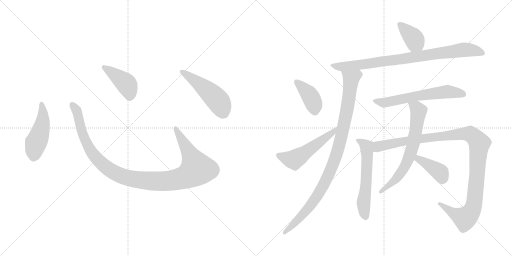
t = 0.00 s
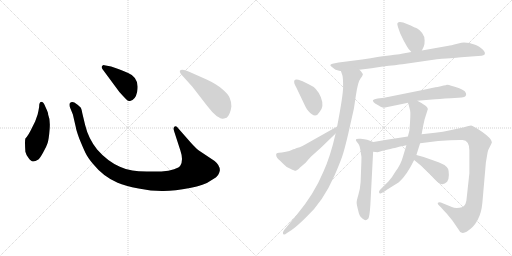
t = 2.18 s
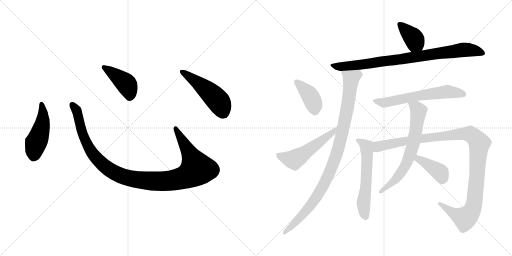
t = 4.36 s
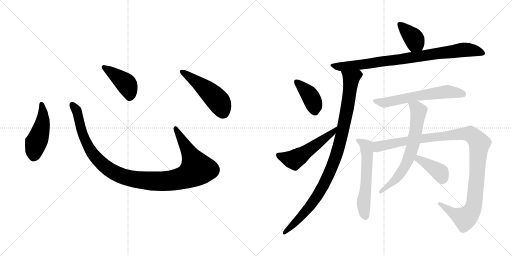
t = 6.53 s
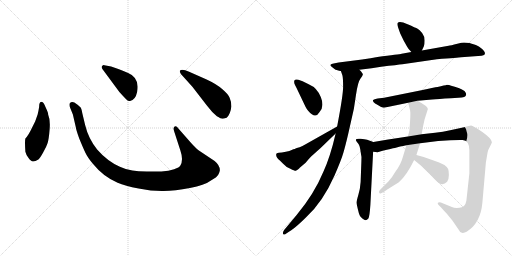
t = 8.71 s
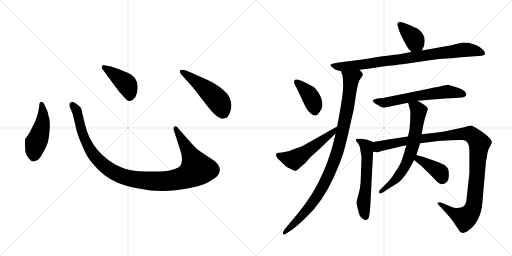
t = 10.89 s

The animated SVG that drew these frames (rendered in a browser with its animation timeline set to each time). Animation: 14 CSS @keyframes rules; one cycle of 10.89 s.

<svg version="1.1" viewBox="0 0 2048 1024" xmlns="http://www.w3.org/2000/svg">
  <g stroke="lightgray" stroke-dasharray="1,1" stroke-width="1" transform="scale(4, 4)">
    <line x1="0" y1="0" x2="256" y2="256"></line>
    <line x1="256" y1="0" x2="0" y2="256"></line>
    <line x1="128" y1="0" x2="128" y2="256"></line>
    <line x1="0" y1="128" x2="256" y2="128"></line>
    <line x1="256" y1="0" x2="512" y2="256"></line>
    <line x1="512" y1="0" x2="256" y2="256"></line>
    <line x1="384" y1="0" x2="384" y2="256"></line>
    <line x1="256" y1="128" x2="512" y2="128"></line>
  </g>
<g transform="scale(1, -1) translate(0, -850)">
   <style type="text/css">
    @keyframes keyframes0 {
      from {
       stroke: black;
       stroke-dashoffset: 474;
       stroke-width: 128;
       }
       61% {
       animation-timing-function: step-end;
       stroke: black;
       stroke-dashoffset: 0;
       stroke-width: 128;
       }
       to {
       stroke: black;
       stroke-width: 1024;
       }
       }
       #make-me-a-hanzi-animation-0 {
         animation: keyframes0 0.635742s both;
         animation-delay: 0.000000s;
         animation-timing-function: linear;
       }
    @keyframes keyframes1 {
      from {
       stroke: black;
       stroke-dashoffset: 1118;
       stroke-width: 128;
       }
       78% {
       animation-timing-function: step-end;
       stroke: black;
       stroke-dashoffset: 0;
       stroke-width: 128;
       }
       to {
       stroke: black;
       stroke-width: 1024;
       }
       }
       #make-me-a-hanzi-animation-1 {
         animation: keyframes1 1.159831s both;
         animation-delay: 0.635742s;
         animation-timing-function: linear;
       }
    @keyframes keyframes2 {
      from {
       stroke: black;
       stroke-dashoffset: 422;
       stroke-width: 128;
       }
       58% {
       animation-timing-function: step-end;
       stroke: black;
       stroke-dashoffset: 0;
       stroke-width: 128;
       }
       to {
       stroke: black;
       stroke-width: 1024;
       }
       }
       #make-me-a-hanzi-animation-2 {
         animation: keyframes2 0.593424s both;
         animation-delay: 1.795573s;
         animation-timing-function: linear;
       }
    @keyframes keyframes3 {
      from {
       stroke: black;
       stroke-dashoffset: 501;
       stroke-width: 128;
       }
       62% {
       animation-timing-function: step-end;
       stroke: black;
       stroke-dashoffset: 0;
       stroke-width: 128;
       }
       to {
       stroke: black;
       stroke-width: 1024;
       }
       }
       #make-me-a-hanzi-animation-3 {
         animation: keyframes3 0.657715s both;
         animation-delay: 2.388997s;
         animation-timing-function: linear;
       }
    @keyframes keyframes4 {
      from {
       stroke: black;
       stroke-dashoffset: 384;
       stroke-width: 128;
       }
       56% {
       animation-timing-function: step-end;
       stroke: black;
       stroke-dashoffset: 0;
       stroke-width: 128;
       }
       to {
       stroke: black;
       stroke-width: 1024;
       }
       }
       #make-me-a-hanzi-animation-4 {
         animation: keyframes4 0.562500s both;
         animation-delay: 3.046712s;
         animation-timing-function: linear;
       }
    @keyframes keyframes5 {
      from {
       stroke: black;
       stroke-dashoffset: 864;
       stroke-width: 128;
       }
       74% {
       animation-timing-function: step-end;
       stroke: black;
       stroke-dashoffset: 0;
       stroke-width: 128;
       }
       to {
       stroke: black;
       stroke-width: 1024;
       }
       }
       #make-me-a-hanzi-animation-5 {
         animation: keyframes5 0.953125s both;
         animation-delay: 3.609212s;
         animation-timing-function: linear;
       }
    @keyframes keyframes6 {
      from {
       stroke: black;
       stroke-dashoffset: 989;
       stroke-width: 128;
       }
       76% {
       animation-timing-function: step-end;
       stroke: black;
       stroke-dashoffset: 0;
       stroke-width: 128;
       }
       to {
       stroke: black;
       stroke-width: 1024;
       }
       }
       #make-me-a-hanzi-animation-6 {
         animation: keyframes6 1.054850s both;
         animation-delay: 4.562337s;
         animation-timing-function: linear;
       }
    @keyframes keyframes7 {
      from {
       stroke: black;
       stroke-dashoffset: 398;
       stroke-width: 128;
       }
       56% {
       animation-timing-function: step-end;
       stroke: black;
       stroke-dashoffset: 0;
       stroke-width: 128;
       }
       to {
       stroke: black;
       stroke-width: 1024;
       }
       }
       #make-me-a-hanzi-animation-7 {
         animation: keyframes7 0.573893s both;
         animation-delay: 5.617187s;
         animation-timing-function: linear;
       }
    @keyframes keyframes8 {
      from {
       stroke: black;
       stroke-dashoffset: 530;
       stroke-width: 128;
       }
       63% {
       animation-timing-function: step-end;
       stroke: black;
       stroke-dashoffset: 0;
       stroke-width: 128;
       }
       to {
       stroke: black;
       stroke-width: 1024;
       }
       }
       #make-me-a-hanzi-animation-8 {
         animation: keyframes8 0.681315s both;
         animation-delay: 6.191080s;
         animation-timing-function: linear;
       }
    @keyframes keyframes9 {
      from {
       stroke: black;
       stroke-dashoffset: 613;
       stroke-width: 128;
       }
       67% {
       animation-timing-function: step-end;
       stroke: black;
       stroke-dashoffset: 0;
       stroke-width: 128;
       }
       to {
       stroke: black;
       stroke-width: 1024;
       }
       }
       #make-me-a-hanzi-animation-9 {
         animation: keyframes9 0.748861s both;
         animation-delay: 6.872395s;
         animation-timing-function: linear;
       }
    @keyframes keyframes10 {
      from {
       stroke: black;
       stroke-dashoffset: 584;
       stroke-width: 128;
       }
       66% {
       animation-timing-function: step-end;
       stroke: black;
       stroke-dashoffset: 0;
       stroke-width: 128;
       }
       to {
       stroke: black;
       stroke-width: 1024;
       }
       }
       #make-me-a-hanzi-animation-10 {
         animation: keyframes10 0.725260s both;
         animation-delay: 7.621256s;
         animation-timing-function: linear;
       }
    @keyframes keyframes11 {
      from {
       stroke: black;
       stroke-dashoffset: 1133;
       stroke-width: 128;
       }
       79% {
       animation-timing-function: step-end;
       stroke: black;
       stroke-dashoffset: 0;
       stroke-width: 128;
       }
       to {
       stroke: black;
       stroke-width: 1024;
       }
       }
       #make-me-a-hanzi-animation-11 {
         animation: keyframes11 1.172038s both;
         animation-delay: 8.346516s;
         animation-timing-function: linear;
       }
    @keyframes keyframes12 {
      from {
       stroke: black;
       stroke-dashoffset: 673;
       stroke-width: 128;
       }
       69% {
       animation-timing-function: step-end;
       stroke: black;
       stroke-dashoffset: 0;
       stroke-width: 128;
       }
       to {
       stroke: black;
       stroke-width: 1024;
       }
       }
       #make-me-a-hanzi-animation-12 {
         animation: keyframes12 0.797689s both;
         animation-delay: 9.518554s;
         animation-timing-function: linear;
       }
    @keyframes keyframes13 {
      from {
       stroke: black;
       stroke-dashoffset: 393;
       stroke-width: 128;
       }
       56% {
       animation-timing-function: step-end;
       stroke: black;
       stroke-dashoffset: 0;
       stroke-width: 128;
       }
       to {
       stroke: black;
       stroke-width: 1024;
       }
       }
       #make-me-a-hanzi-animation-13 {
         animation: keyframes13 0.569824s both;
         animation-delay: 10.316243s;
         animation-timing-function: linear;
       }
</style>
<path d="M 156.5 422.5 Q 154.5 409.5 150.5 392.5 L 140.5 364.5 L 127.5 338.5 Q 113.5 308.5 101.5 296.5 Q 98.5 286.5 101.5 243.5 Q 103.5 233.5 113.5 219.5 Q 124.5 204.5 131.5 204.5 Q 139.5 203.5 153.5 212.5 Q 160.5 218.5 172.5 240.5 Q 185.5 262.5 190.5 278.5 Q 195.5 294.5 198.5 333.5 Q 201.5 372.5 192.5 392.5 Q 193.5 398.5 181.5 423.5 Q 174.5 442.5 167.5 442.5 Q 156.5 443.5 156.5 422.5 Z" fill="lightgray"></path> 
<path d="M 764.5 278.5 L 713.5 336.5 Q 705.5 348.5 698.5 344.5 Q 691.5 339.5 696.5 325.5 L 721.5 248.5 Q 734.5 210.5 721.5 188.5 Q 717.5 180.5 696.5 173.5 Q 675.5 165.5 645.5 164.5 L 586.5 164.5 Q 551.5 165.5 529.5 168.5 Q 507.5 170.5 479.5 183.5 Q 429.5 205.5 388.5 252.5 Q 353.5 296.5 340.5 350.5 L 329.5 396.5 Q 326.5 413.5 323.5 419.5 Q 316.5 428.5 297.5 440.5 Q 285.5 445.5 278.5 436.5 Q 276.5 428.5 280.5 419.5 L 291.5 392.5 L 303.5 340.5 Q 303.5 334.5 316.5 297.5 Q 332.5 258.5 341.5 239.5 Q 350.5 220.5 371.5 195.5 Q 413.5 143.5 470.5 119.5 Q 499.5 106.5 554.5 96.5 Q 609.5 85.5 654.5 86.5 Q 699.5 86.5 759.5 98.5 Q 819.5 110.5 840.5 126.5 Q 869.5 142.5 873.5 152.5 Q 878.5 162.5 879.5 169.5 Q 879.5 189.5 858.5 206.5 L 795.5 248.5 Q 783.5 257.5 764.5 278.5 Z" fill="lightgray"></path> 
<path d="M 409.5 574.5 L 477.5 482.5 Q 496.5 461.5 504.5 453.5 Q 513.5 444.5 520.5 446.5 Q 541.5 450.5 548.5 482.5 Q 559.5 539.5 512.5 558.5 Q 482.5 572.5 467.5 576.5 L 444.5 584.5 L 417.5 589.5 Q 412.5 590.5 408.5 586.5 Q 404.5 582.5 409.5 574.5 Z" fill="lightgray"></path> 
<path d="M 769.5 503.5 L 827.5 428.5 Q 848.5 400.5 867.5 385.5 Q 884.5 375.5 888.5 375.5 Q 892.5 374.5 906.5 379.5 Q 921.5 392.5 925.5 424.5 Q 925.5 444.5 918.5 459.5 Q 912.5 474.5 888.5 494.5 Q 865.5 514.5 826.5 532.5 L 756.5 563.5 Q 727.5 575.5 719.5 567.5 Q 717.5 564.5 723.5 554.5 L 769.5 503.5 Z" fill="lightgray"></path> 
<path d="M 1687.5 648.0 L 1695.5 665.0 Q 1698.5 671.0 1698.5 688.0 Q 1698.5 705.0 1688.5 718.0 Q 1677.5 731.0 1670.5 735.0 Q 1662.5 739.0 1630.5 753.0 Q 1597.5 767.0 1590.5 758.0 Q 1587.5 755.0 1592.5 740.0 L 1600.5 717.0 L 1614.5 688.0 L 1628.5 663.0 Q 1632.5 655.0 1645.5 642.0 C 1666.5 621.0 1674.5 621.0 1687.5 648.0 Z" fill="lightgray"></path> 
<path d="M 1437.5 571.0 L 1486.5 577.0 L 1524.5 583.0 Q 1591.5 591.0 1609.5 593.0 L 1747.5 613.0 Q 1833.5 620.0 1844.5 621.0 L 1912.5 626.0 Q 1929.5 627.0 1933.5 629.0 Q 1938.5 630.0 1939.5 635.0 Q 1940.5 640.0 1936.5 645.0 Q 1929.5 657.0 1903.5 670.0 Q 1866.5 683.0 1845.5 679.0 L 1829.5 675.0 Q 1801.5 668.0 1794.5 667.0 L 1687.5 648.0 L 1645.5 642.0 L 1606.5 635.0 Q 1597.5 633.0 1509.5 622.0 Q 1485.5 617.0 1448.5 612.0 L 1354.5 600.0 L 1334.5 596.0 Q 1324.5 595.0 1322.0 591.5 Q 1319.5 588.0 1326.5 583.5 Q 1333.5 579.0 1338.0 574.5 Q 1342.5 570.0 1346.5 570.0 L 1356.5 567.0 Q 1362.5 566.0 1363.5 566.0 L 1437.5 571.0 Z" fill="lightgray"></path> 
<path d="M 1363.5 566.0 L 1369.5 549.0 Q 1372.5 537.0 1372.5 503.0 Q 1372.5 469.0 1348.5 344.0 L 1342.5 316.0 Q 1321.5 224.0 1293.5 163.0 Q 1256.5 74.0 1186.5 -10.0 L 1136.5 -70.0 Q 1128.5 -82.0 1133.5 -87.0 Q 1137.5 -91.0 1146.5 -83.0 L 1166.5 -70.0 Q 1190.5 -53.0 1224.5 -19.0 Q 1291.5 42.0 1338.5 149.0 Q 1365.5 211.0 1373.5 239.0 Q 1381.5 266.0 1392.5 313.0 L 1415.5 415.0 L 1423.5 468.0 Q 1431.5 523.0 1441.5 535.0 Q 1450.5 546.0 1451.5 552.0 Q 1451.5 557.0 1437.5 571.0 C 1420.5 595.0 1354.5 595.0 1363.5 566.0 Z" fill="lightgray"></path> 
<path d="M 1193.5 531.0 Q 1185.5 534.0 1180.5 531.0 Q 1176.5 530.0 1176.5 523.0 Q 1176.5 516.0 1180.5 509.0 Q 1184.5 502.0 1190.5 489.0 L 1221.5 424.0 Q 1227.5 412.0 1232.5 407.0 Q 1261.5 372.0 1277.5 401.0 Q 1298.5 423.0 1283.5 461.0 Q 1268.5 499.0 1236.5 512.0 L 1210.5 525.0 L 1193.5 531.0 Z" fill="lightgray"></path> 
<path d="M 1348.5 344.0 L 1222.5 273.0 Q 1205.5 263.0 1198.5 261.0 Q 1190.5 259.0 1184.5 257.0 Q 1178.5 254.0 1173.5 253.0 Q 1168.5 251.0 1164.5 249.0 Q 1160.5 247.0 1143.5 243.0 Q 1125.5 239.0 1115.5 239.0 Q 1104.5 239.0 1104.5 231.0 Q 1104.5 219.0 1120.5 207.0 Q 1122.5 206.0 1132.5 195.0 Q 1142.5 183.0 1161.5 175.0 Q 1179.5 166.0 1183.5 167.0 Q 1193.5 172.0 1196.5 176.0 Q 1198.5 179.0 1202.5 182.0 L 1222.5 199.0 Q 1234.5 214.0 1244.5 224.0 L 1282.5 258.0 L 1342.5 316.0 C 1364.5 337.0 1374.5 359.0 1348.5 344.0 Z" fill="lightgray"></path> 
<path d="M 1669.5 447.0 L 1728.5 452.0 Q 1752.5 454.0 1803.5 457.0 L 1833.5 459.0 Q 1864.5 459.0 1864.5 472.0 Q 1865.5 476.0 1861.0 482.5 Q 1856.5 489.0 1837.0 497.0 Q 1817.5 505.0 1804.5 507.0 Q 1796.5 511.0 1787.5 511.0 Q 1784.5 509.0 1774.5 508.0 L 1763.5 505.0 Q 1747.5 501.0 1741.5 501.0 L 1690.5 490.0 L 1536.5 459.0 L 1510.5 456.0 Q 1491.5 453.0 1491.5 448.0 Q 1491.5 443.0 1500.5 436.0 Q 1527.5 419.0 1535.5 419.0 L 1632.5 439.0 L 1669.5 447.0 Z" fill="lightgray"></path> 
<path d="M 1493.5 282.0 L 1468.5 291.0 Q 1459.5 293.0 1442.5 295.0 Q 1425.5 296.0 1424.5 293.0 Q 1422.5 289.0 1424.5 287.0 Q 1425.5 284.0 1432.5 276.0 Q 1439.5 268.0 1442.5 243.0 Q 1447.5 222.0 1445.5 204.0 L 1442.5 122.0 Q 1440.5 93.0 1433.5 71.0 Q 1426.5 48.0 1426.5 39.0 Q 1426.5 31.0 1431.5 13.0 Q 1435.5 -5.0 1438.5 -11.0 Q 1440.5 -17.0 1449.5 -24.0 Q 1457.5 -31.0 1462.5 -31.0 Q 1467.5 -31.0 1473.5 -24.0 Q 1478.5 -16.0 1481.5 31.0 L 1492.5 243.0 C 1494.5 273.0 1494.5 282.0 1493.5 282.0 Z" fill="lightgray"></path> 
<path d="M 1865.5 47.0 Q 1860.5 19.0 1837.5 19.0 Q 1818.5 17.0 1807.5 22.0 L 1763.5 40.0 Q 1755.5 43.0 1751.5 39.0 Q 1749.5 35.0 1753.5 31.0 L 1763.5 21.0 Q 1777.5 5.0 1786.5 -4.0 L 1809.5 -32.0 L 1833.5 -67.0 Q 1840.5 -81.0 1847.5 -81.0 Q 1855.5 -83.0 1866.5 -77.0 Q 1922.5 -42.0 1929.5 39.0 L 1943.5 200.0 L 1950.5 241.0 Q 1952.5 251.0 1960.5 265.0 Q 1967.5 279.0 1967.5 281.0 Q 1967.5 295.0 1929.5 322.0 Q 1891.5 348.0 1884.5 348.0 Q 1877.5 348.0 1856.5 341.0 L 1800.5 329.0 Q 1772.5 323.0 1740.5 319.0 L 1686.5 313.0 L 1631.5 304.0 L 1559.5 293.0 Q 1556.5 293.0 1552.5 292.0 L 1493.5 282.0 C 1463.5 277.0 1462.5 242.0 1492.5 243.0 L 1510.5 241.0 L 1530.5 247.0 Q 1567.5 256.0 1579.5 258.0 L 1600.5 264.0 Q 1606.5 265.0 1612.5 266.0 L 1625.5 269.0 L 1680.5 277.0 L 1752.5 286.0 L 1800.5 289.0 Q 1838.5 291.0 1850.5 290.0 Q 1877.5 288.0 1877.5 248.0 L 1877.5 157.0 L 1865.5 47.0 Z" fill="lightgray"></path> 
<path d="M 1686.5 313.0 L 1692.5 346.0 L 1698.5 373.0 L 1711.5 414.0 Q 1711.5 425.0 1669.5 447.0 C 1643.5 461.0 1625.5 468.0 1632.5 439.0 L 1640.5 408.0 Q 1643.5 395.0 1637.5 327.0 L 1631.5 304.0 L 1625.5 269.0 L 1613.5 229.0 Q 1603.5 191.0 1581.5 163.0 Q 1569.5 142.0 1554.5 125.0 L 1520.5 91.0 Q 1514.5 85.0 1516.5 80.0 Q 1517.5 74.0 1524.5 77.0 L 1536.5 83.0 L 1547.5 91.0 L 1595.5 121.0 Q 1626.5 148.0 1656.5 210.0 L 1665.5 230.0 L 1680.5 277.0 L 1686.5 313.0 Z" fill="lightgray"></path> 
<path d="M 1656.5 210.0 L 1684.5 187.0 L 1722.5 150.0 Q 1751.5 119.0 1756.5 117.0 Q 1773.5 107.0 1788.5 123.0 Q 1795.5 132.0 1795.5 150.0 Q 1795.5 167.0 1792.5 174.0 Q 1783.5 193.0 1734.5 208.0 L 1694.5 222.0 L 1665.5 230.0 C 1636.5 238.0 1633.5 229.0 1656.5 210.0 Z" fill="lightgray"></path> 
      <clipPath id="make-me-a-hanzi-clip-0">
      <path d="M 156.5 422.5 Q 154.5 409.5 150.5 392.5 L 140.5 364.5 L 127.5 338.5 Q 113.5 308.5 101.5 296.5 Q 98.5 286.5 101.5 243.5 Q 103.5 233.5 113.5 219.5 Q 124.5 204.5 131.5 204.5 Q 139.5 203.5 153.5 212.5 Q 160.5 218.5 172.5 240.5 Q 185.5 262.5 190.5 278.5 Q 195.5 294.5 198.5 333.5 Q 201.5 372.5 192.5 392.5 Q 193.5 398.5 181.5 423.5 Q 174.5 442.5 167.5 442.5 Q 156.5 443.5 156.5 422.5 Z" fill="lightgray"></path>
      </clipPath>
      <path clip-path="url(#make-me-a-hanzi-clip-0)" d="M 166.5 433.5 L 171.5 370.5 L 137.5 255.5 L 133.5 220.5 " fill="none" id="make-me-a-hanzi-animation-0" stroke-dasharray="346 692" stroke-linecap="round"></path>

      <clipPath id="make-me-a-hanzi-clip-1">
      <path d="M 764.5 278.5 L 713.5 336.5 Q 705.5 348.5 698.5 344.5 Q 691.5 339.5 696.5 325.5 L 721.5 248.5 Q 734.5 210.5 721.5 188.5 Q 717.5 180.5 696.5 173.5 Q 675.5 165.5 645.5 164.5 L 586.5 164.5 Q 551.5 165.5 529.5 168.5 Q 507.5 170.5 479.5 183.5 Q 429.5 205.5 388.5 252.5 Q 353.5 296.5 340.5 350.5 L 329.5 396.5 Q 326.5 413.5 323.5 419.5 Q 316.5 428.5 297.5 440.5 Q 285.5 445.5 278.5 436.5 Q 276.5 428.5 280.5 419.5 L 291.5 392.5 L 303.5 340.5 Q 303.5 334.5 316.5 297.5 Q 332.5 258.5 341.5 239.5 Q 350.5 220.5 371.5 195.5 Q 413.5 143.5 470.5 119.5 Q 499.5 106.5 554.5 96.5 Q 609.5 85.5 654.5 86.5 Q 699.5 86.5 759.5 98.5 Q 819.5 110.5 840.5 126.5 Q 869.5 142.5 873.5 152.5 Q 878.5 162.5 879.5 169.5 Q 879.5 189.5 858.5 206.5 L 795.5 248.5 Q 783.5 257.5 764.5 278.5 Z" fill="lightgray"></path>
      </clipPath>
      <path clip-path="url(#make-me-a-hanzi-clip-1)" d="M 287.5 431.5 L 309.5 399.5 L 329.5 313.5 L 369.5 236.5 L 440.5 169.5 L 476.5 150.5 L 521.5 136.5 L 597.5 126.5 L 688.5 128.5 L 742.5 142.5 L 787.5 174.5 L 702.5 337.5 " fill="none" id="make-me-a-hanzi-animation-1" stroke-dasharray="990 1980" stroke-linecap="round"></path>

      <clipPath id="make-me-a-hanzi-clip-2">
      <path d="M 409.5 574.5 L 477.5 482.5 Q 496.5 461.5 504.5 453.5 Q 513.5 444.5 520.5 446.5 Q 541.5 450.5 548.5 482.5 Q 559.5 539.5 512.5 558.5 Q 482.5 572.5 467.5 576.5 L 444.5 584.5 L 417.5 589.5 Q 412.5 590.5 408.5 586.5 Q 404.5 582.5 409.5 574.5 Z" fill="lightgray"></path>
      </clipPath>
      <path clip-path="url(#make-me-a-hanzi-clip-2)" d="M 415.5 581.5 L 504.5 515.5 L 518.5 482.5 L 518.5 463.5 " fill="none" id="make-me-a-hanzi-animation-2" stroke-dasharray="294 588" stroke-linecap="round"></path>

      <clipPath id="make-me-a-hanzi-clip-3">
      <path d="M 769.5 503.5 L 827.5 428.5 Q 848.5 400.5 867.5 385.5 Q 884.5 375.5 888.5 375.5 Q 892.5 374.5 906.5 379.5 Q 921.5 392.5 925.5 424.5 Q 925.5 444.5 918.5 459.5 Q 912.5 474.5 888.5 494.5 Q 865.5 514.5 826.5 532.5 L 756.5 563.5 Q 727.5 575.5 719.5 567.5 Q 717.5 564.5 723.5 554.5 L 769.5 503.5 Z" fill="lightgray"></path>
      </clipPath>
      <path clip-path="url(#make-me-a-hanzi-clip-3)" d="M 726.5 562.5 L 806.5 507.5 L 865.5 454.5 L 880.5 434.5 L 890.5 392.5 " fill="none" id="make-me-a-hanzi-animation-3" stroke-dasharray="373 746" stroke-linecap="round"></path>

      <clipPath id="make-me-a-hanzi-clip-4">
      <path d="M 1687.5 648.0 L 1695.5 665.0 Q 1698.5 671.0 1698.5 688.0 Q 1698.5 705.0 1688.5 718.0 Q 1677.5 731.0 1670.5 735.0 Q 1662.5 739.0 1630.5 753.0 Q 1597.5 767.0 1590.5 758.0 Q 1587.5 755.0 1592.5 740.0 L 1600.5 717.0 L 1614.5 688.0 L 1628.5 663.0 Q 1632.5 655.0 1645.5 642.0 C 1666.5 621.0 1674.5 621.0 1687.5 648.0 Z" fill="lightgray"></path>
      </clipPath>
      <path clip-path="url(#make-me-a-hanzi-clip-4)" d="M 1596.5 754.0 L 1654.5 697.0 L 1679.5 657.0 " fill="none" id="make-me-a-hanzi-animation-4" stroke-dasharray="256 512" stroke-linecap="round"></path>

      <clipPath id="make-me-a-hanzi-clip-5">
      <path d="M 1437.5 571.0 L 1486.5 577.0 L 1524.5 583.0 Q 1591.5 591.0 1609.5 593.0 L 1747.5 613.0 Q 1833.5 620.0 1844.5 621.0 L 1912.5 626.0 Q 1929.5 627.0 1933.5 629.0 Q 1938.5 630.0 1939.5 635.0 Q 1940.5 640.0 1936.5 645.0 Q 1929.5 657.0 1903.5 670.0 Q 1866.5 683.0 1845.5 679.0 L 1829.5 675.0 Q 1801.5 668.0 1794.5 667.0 L 1687.5 648.0 L 1645.5 642.0 L 1606.5 635.0 Q 1597.5 633.0 1509.5 622.0 Q 1485.5 617.0 1448.5 612.0 L 1354.5 600.0 L 1334.5 596.0 Q 1324.5 595.0 1322.0 591.5 Q 1319.5 588.0 1326.5 583.5 Q 1333.5 579.0 1338.0 574.5 Q 1342.5 570.0 1346.5 570.0 L 1356.5 567.0 Q 1362.5 566.0 1363.5 566.0 L 1437.5 571.0 Z" fill="lightgray"></path>
      </clipPath>
      <path clip-path="url(#make-me-a-hanzi-clip-5)" d="M 1329.5 590.0 L 1369.5 583.0 L 1453.5 592.0 L 1853.5 651.0 L 1900.5 648.0 L 1930.5 638.0 " fill="none" id="make-me-a-hanzi-animation-5" stroke-dasharray="736 1472" stroke-linecap="round"></path>

      <clipPath id="make-me-a-hanzi-clip-6">
      <path d="M 1363.5 566.0 L 1369.5 549.0 Q 1372.5 537.0 1372.5 503.0 Q 1372.5 469.0 1348.5 344.0 L 1342.5 316.0 Q 1321.5 224.0 1293.5 163.0 Q 1256.5 74.0 1186.5 -10.0 L 1136.5 -70.0 Q 1128.5 -82.0 1133.5 -87.0 Q 1137.5 -91.0 1146.5 -83.0 L 1166.5 -70.0 Q 1190.5 -53.0 1224.5 -19.0 Q 1291.5 42.0 1338.5 149.0 Q 1365.5 211.0 1373.5 239.0 Q 1381.5 266.0 1392.5 313.0 L 1415.5 415.0 L 1423.5 468.0 Q 1431.5 523.0 1441.5 535.0 Q 1450.5 546.0 1451.5 552.0 Q 1451.5 557.0 1437.5 571.0 C 1420.5 595.0 1354.5 595.0 1363.5 566.0 Z" fill="lightgray"></path>
      </clipPath>
      <path clip-path="url(#make-me-a-hanzi-clip-6)" d="M 1371.5 564.0 L 1402.5 538.0 L 1402.5 519.0 L 1385.5 399.0 L 1346.5 233.0 L 1314.5 150.0 L 1252.5 41.0 L 1139.5 -82.0 " fill="none" id="make-me-a-hanzi-animation-6" stroke-dasharray="861 1722" stroke-linecap="round"></path>

      <clipPath id="make-me-a-hanzi-clip-7">
      <path d="M 1193.5 531.0 Q 1185.5 534.0 1180.5 531.0 Q 1176.5 530.0 1176.5 523.0 Q 1176.5 516.0 1180.5 509.0 Q 1184.5 502.0 1190.5 489.0 L 1221.5 424.0 Q 1227.5 412.0 1232.5 407.0 Q 1261.5 372.0 1277.5 401.0 Q 1298.5 423.0 1283.5 461.0 Q 1268.5 499.0 1236.5 512.0 L 1210.5 525.0 L 1193.5 531.0 Z" fill="lightgray"></path>
      </clipPath>
      <path clip-path="url(#make-me-a-hanzi-clip-7)" d="M 1187.5 523.0 L 1234.5 476.0 L 1248.5 453.0 L 1260.5 406.0 " fill="none" id="make-me-a-hanzi-animation-7" stroke-dasharray="270 540" stroke-linecap="round"></path>

      <clipPath id="make-me-a-hanzi-clip-8">
      <path d="M 1348.5 344.0 L 1222.5 273.0 Q 1205.5 263.0 1198.5 261.0 Q 1190.5 259.0 1184.5 257.0 Q 1178.5 254.0 1173.5 253.0 Q 1168.5 251.0 1164.5 249.0 Q 1160.5 247.0 1143.5 243.0 Q 1125.5 239.0 1115.5 239.0 Q 1104.5 239.0 1104.5 231.0 Q 1104.5 219.0 1120.5 207.0 Q 1122.5 206.0 1132.5 195.0 Q 1142.5 183.0 1161.5 175.0 Q 1179.5 166.0 1183.5 167.0 Q 1193.5 172.0 1196.5 176.0 Q 1198.5 179.0 1202.5 182.0 L 1222.5 199.0 Q 1234.5 214.0 1244.5 224.0 L 1282.5 258.0 L 1342.5 316.0 C 1364.5 337.0 1374.5 359.0 1348.5 344.0 Z" fill="lightgray"></path>
      </clipPath>
      <path clip-path="url(#make-me-a-hanzi-clip-8)" d="M 1115.5 228.0 L 1164.5 212.0 L 1182.5 215.0 L 1330.5 319.0 L 1343.5 338.0 " fill="none" id="make-me-a-hanzi-animation-8" stroke-dasharray="402 804" stroke-linecap="round"></path>

      <clipPath id="make-me-a-hanzi-clip-9">
      <path d="M 1669.5 447.0 L 1728.5 452.0 Q 1752.5 454.0 1803.5 457.0 L 1833.5 459.0 Q 1864.5 459.0 1864.5 472.0 Q 1865.5 476.0 1861.0 482.5 Q 1856.5 489.0 1837.0 497.0 Q 1817.5 505.0 1804.5 507.0 Q 1796.5 511.0 1787.5 511.0 Q 1784.5 509.0 1774.5 508.0 L 1763.5 505.0 Q 1747.5 501.0 1741.5 501.0 L 1690.5 490.0 L 1536.5 459.0 L 1510.5 456.0 Q 1491.5 453.0 1491.5 448.0 Q 1491.5 443.0 1500.5 436.0 Q 1527.5 419.0 1535.5 419.0 L 1632.5 439.0 L 1669.5 447.0 Z" fill="lightgray"></path>
      </clipPath>
      <path clip-path="url(#make-me-a-hanzi-clip-9)" d="M 1499.5 444.0 L 1536.5 439.0 L 1671.5 467.0 L 1787.5 483.0 L 1851.5 474.0 " fill="none" id="make-me-a-hanzi-animation-9" stroke-dasharray="485 970" stroke-linecap="round"></path>

      <clipPath id="make-me-a-hanzi-clip-10">
      <path d="M 1493.5 282.0 L 1468.5 291.0 Q 1459.5 293.0 1442.5 295.0 Q 1425.5 296.0 1424.5 293.0 Q 1422.5 289.0 1424.5 287.0 Q 1425.5 284.0 1432.5 276.0 Q 1439.5 268.0 1442.5 243.0 Q 1447.5 222.0 1445.5 204.0 L 1442.5 122.0 Q 1440.5 93.0 1433.5 71.0 Q 1426.5 48.0 1426.5 39.0 Q 1426.5 31.0 1431.5 13.0 Q 1435.5 -5.0 1438.5 -11.0 Q 1440.5 -17.0 1449.5 -24.0 Q 1457.5 -31.0 1462.5 -31.0 Q 1467.5 -31.0 1473.5 -24.0 Q 1478.5 -16.0 1481.5 31.0 L 1492.5 243.0 C 1494.5 273.0 1494.5 282.0 1493.5 282.0 Z" fill="lightgray"></path>
      </clipPath>
      <path clip-path="url(#make-me-a-hanzi-clip-10)" d="M 1428.5 290.0 L 1466.5 263.0 L 1468.5 191.0 L 1454.5 42.0 L 1461.5 -17.0 " fill="none" id="make-me-a-hanzi-animation-10" stroke-dasharray="456 912" stroke-linecap="round"></path>

      <clipPath id="make-me-a-hanzi-clip-11">
      <path d="M 1865.5 47.0 Q 1860.5 19.0 1837.5 19.0 Q 1818.5 17.0 1807.5 22.0 L 1763.5 40.0 Q 1755.5 43.0 1751.5 39.0 Q 1749.5 35.0 1753.5 31.0 L 1763.5 21.0 Q 1777.5 5.0 1786.5 -4.0 L 1809.5 -32.0 L 1833.5 -67.0 Q 1840.5 -81.0 1847.5 -81.0 Q 1855.5 -83.0 1866.5 -77.0 Q 1922.5 -42.0 1929.5 39.0 L 1943.5 200.0 L 1950.5 241.0 Q 1952.5 251.0 1960.5 265.0 Q 1967.5 279.0 1967.5 281.0 Q 1967.5 295.0 1929.5 322.0 Q 1891.5 348.0 1884.5 348.0 Q 1877.5 348.0 1856.5 341.0 L 1800.5 329.0 Q 1772.5 323.0 1740.5 319.0 L 1686.5 313.0 L 1631.5 304.0 L 1559.5 293.0 Q 1556.5 293.0 1552.5 292.0 L 1493.5 282.0 C 1463.5 277.0 1462.5 242.0 1492.5 243.0 L 1510.5 241.0 L 1530.5 247.0 Q 1567.5 256.0 1579.5 258.0 L 1600.5 264.0 Q 1606.5 265.0 1612.5 266.0 L 1625.5 269.0 L 1680.5 277.0 L 1752.5 286.0 L 1800.5 289.0 Q 1838.5 291.0 1850.5 290.0 Q 1877.5 288.0 1877.5 248.0 L 1877.5 157.0 L 1865.5 47.0 Z" fill="lightgray"></path>
      </clipPath>
      <path clip-path="url(#make-me-a-hanzi-clip-11)" d="M 1497.5 249.0 L 1519.5 266.0 L 1708.5 299.0 L 1873.5 315.0 L 1901.5 298.0 L 1917.5 276.0 L 1898.5 49.0 L 1887.5 8.0 L 1859.5 -24.0 L 1815.5 -4.0 L 1757.5 36.0 " fill="none" id="make-me-a-hanzi-animation-11" stroke-dasharray="1005 2010" stroke-linecap="round"></path>

      <clipPath id="make-me-a-hanzi-clip-12">
      <path d="M 1686.5 313.0 L 1692.5 346.0 L 1698.5 373.0 L 1711.5 414.0 Q 1711.5 425.0 1669.5 447.0 C 1643.5 461.0 1625.5 468.0 1632.5 439.0 L 1640.5 408.0 Q 1643.5 395.0 1637.5 327.0 L 1631.5 304.0 L 1625.5 269.0 L 1613.5 229.0 Q 1603.5 191.0 1581.5 163.0 Q 1569.5 142.0 1554.5 125.0 L 1520.5 91.0 Q 1514.5 85.0 1516.5 80.0 Q 1517.5 74.0 1524.5 77.0 L 1536.5 83.0 L 1547.5 91.0 L 1595.5 121.0 Q 1626.5 148.0 1656.5 210.0 L 1665.5 230.0 L 1680.5 277.0 L 1686.5 313.0 Z" fill="lightgray"></path>
      </clipPath>
      <path clip-path="url(#make-me-a-hanzi-clip-12)" d="M 1639.5 435.0 L 1666.5 418.0 L 1674.5 403.0 L 1654.5 279.0 L 1641.5 235.0 L 1625.5 195.0 L 1587.5 138.0 L 1521.5 84.0 " fill="none" id="make-me-a-hanzi-animation-12" stroke-dasharray="545 1090" stroke-linecap="round"></path>

      <clipPath id="make-me-a-hanzi-clip-13">
      <path d="M 1656.5 210.0 L 1684.5 187.0 L 1722.5 150.0 Q 1751.5 119.0 1756.5 117.0 Q 1773.5 107.0 1788.5 123.0 Q 1795.5 132.0 1795.5 150.0 Q 1795.5 167.0 1792.5 174.0 Q 1783.5 193.0 1734.5 208.0 L 1694.5 222.0 L 1665.5 230.0 C 1636.5 238.0 1633.5 229.0 1656.5 210.0 Z" fill="lightgray"></path>
      </clipPath>
      <path clip-path="url(#make-me-a-hanzi-clip-13)" d="M 1670.5 222.0 L 1673.5 214.0 L 1760.5 159.0 L 1768.5 135.0 " fill="none" id="make-me-a-hanzi-animation-13" stroke-dasharray="265 530" stroke-linecap="round"></path>

</g>
</svg>
